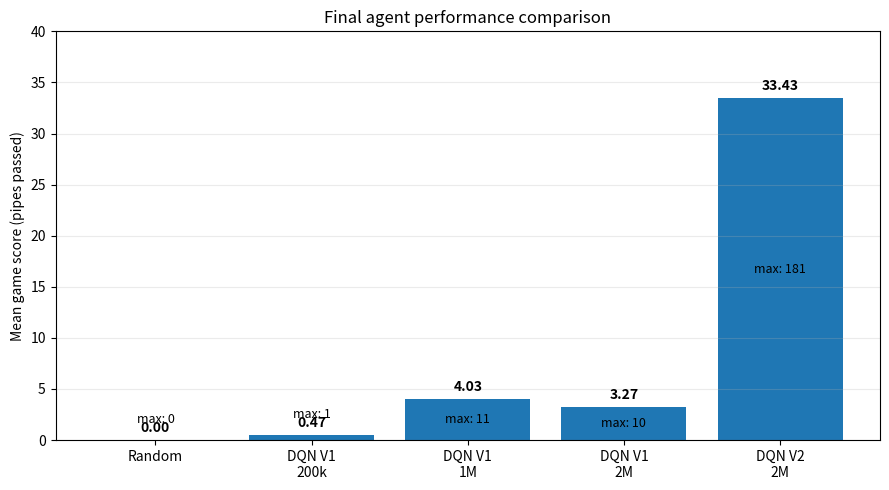

Generate this figure with matplotlib: (Note: this script raises an exception after producing the figure.)
import matplotlib.pyplot as plt


labels = [
    "Random",
    "DQN V1\n200k",
    "DQN V1\n1M",
    "DQN V1\n2M",
    "DQN V2\n2M",
]

mean_scores = [
    0.00,
    0.47,
    4.03,
    3.27,
    33.43,
]

max_scores = [
    0,
    1,
    11,
    10,
    181,
]


def main():
    fig, ax = plt.subplots(figsize=(9, 5))

    bars = ax.bar(labels, mean_scores)

    ax.set_ylabel("Mean game score (pipes passed)")
    ax.set_title("Final agent performance comparison")

    ax.grid(axis="y", alpha=0.25)

    for bar, mean, max_score in zip(bars, mean_scores, max_scores):
        height = bar.get_height()

        ax.text(
            bar.get_x() + bar.get_width() / 2,
            height + 0.5,
            f"{mean:.2f}",
            ha="center",
            va="bottom",
            fontsize=10,
            fontweight="bold",
        )

        ax.text(
            bar.get_x() + bar.get_width() / 2,
            height / 2 if height > 2 else height + 2,
            f"max: {max_score}",
            ha="center",
            va="center",
            fontsize=9,
        )

    ax.set_ylim(0, 40)

    fig.tight_layout()

    output = "logs/final_comparison.png"
    fig.savefig(output, dpi=180)

    print(f"Saved: {output}")


if __name__ == "__main__":
    main()
